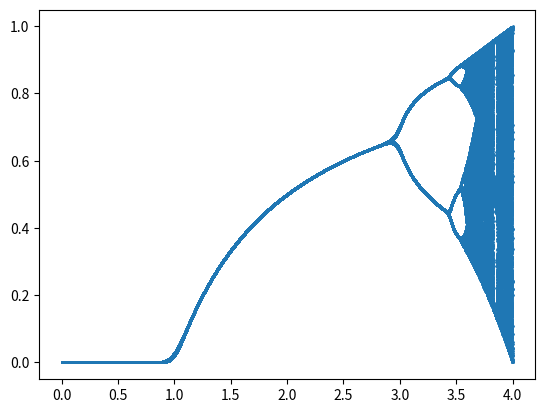

This chart was generated by the following Python code:
import numpy as np
import matplotlib.pyplot as plt
from matplotlib.animation import FuncAnimation
import random


rate_change = 0.00001

def final_pop(r):
    n = [0.5]
    for _ in range(40):
        n.append(r * n[-1] * (1 - n[-1]))
        if len(n) > 10:
            n.pop(0)
    return n[random.randint(0, 9)]

def chaos(r_max):
    m = []
    rate = 0
    while rate < r_max:
        m.append(final_pop(rate))
        rate += rate_change
    return m

chaotic = chaos(4.1)
x_min = 0  # - len(chaotic) / 10
x_max = len(chaotic)  # + len(chaotic) / 10
y_min = 0  # min(chaotic) - max(chaotic) / 10
y_max = 1  # max(chaotic) + max(chaotic) / 10
data = np.zeros((len(chaotic), 2))
data[:, 0] = [x for x in range(len(chaotic))]
data[:, 1] = chaotic


if rate_change < 0.001:
    plt.figure()
    plt.plot([x * rate_change for x in range(len(chaotic))],
            chaotic, 'o', markersize=1)
    plt.show()
else:
    fig, ax = plt.subplots()
    xdata, ydata = [], []
    ln, = plt.plot([], [], 'ro', markersize=1)


    def init():
        ax.set_xlim(x_min, x_max)
        ax.set_ylim(y_min, y_max)
        return ln,


    def update(frame):
        x, y = frame
        xdata.append(x)
        ydata.append(y)
        ln.set_data(xdata, ydata)
        return ln,


    ani = FuncAnimation(fig, update, frames=data, interval=1,
                        init_func=init, blit=True)
    plt.show()
